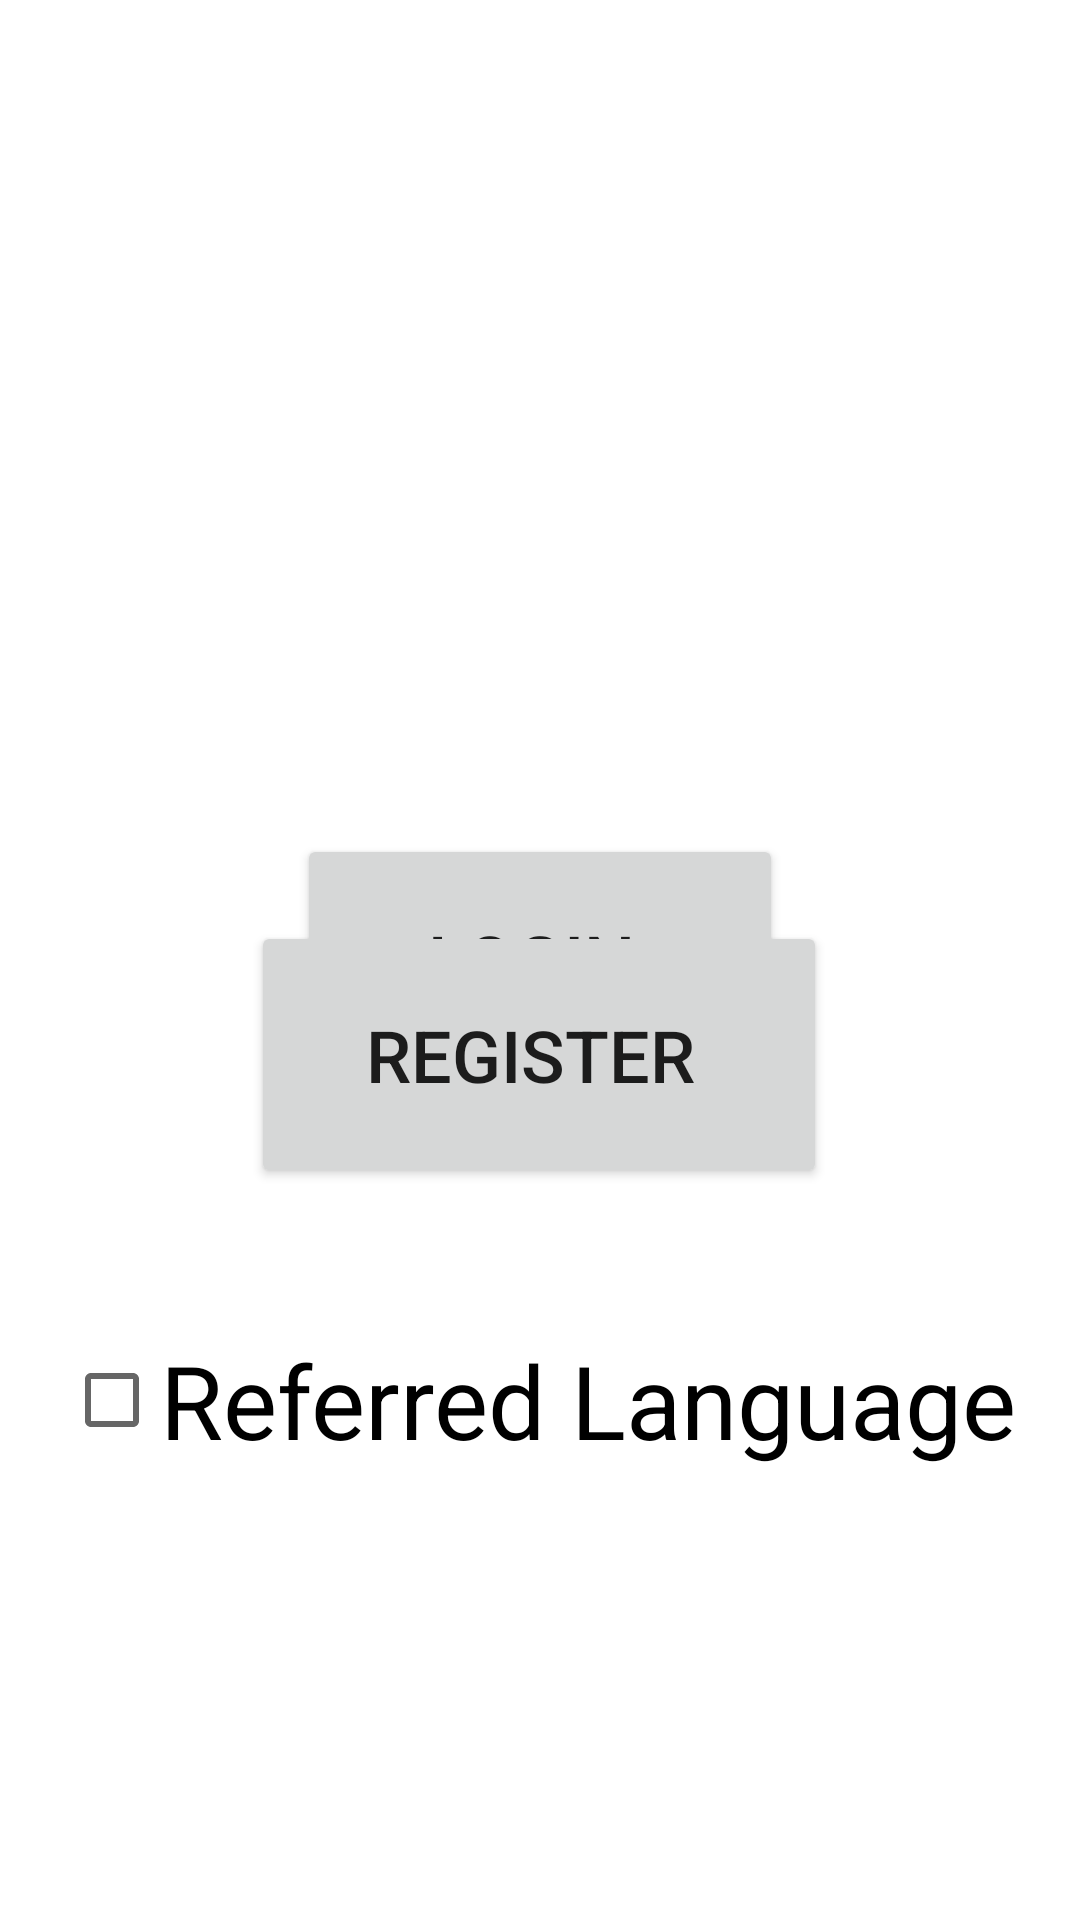

Produce the Android XML layout that renders to this screen, including the resource entries it uses.
<!-- AndroidManifest.xml: application theme Theme.Dosecue -->
<!-- res/layout/activity_first_page.xml -->
<?xml version="1.0" encoding="utf-8"?>
<androidx.constraintlayout.widget.ConstraintLayout xmlns:android="http://schemas.android.com/apk/res/android"
    xmlns:app="http://schemas.android.com/apk/res-auto"
    xmlns:tools="http://schemas.android.com/tools"
    android:layout_width="match_parent"
    android:layout_height="match_parent"
    android:background="@drawable/background"
    tools:context=".MainPage">

    <TextView
        android:id="@+id/textView7"
        android:layout_width="wrap_content"
        android:layout_height="wrap_content"
        android:text="REMINDER APP"
        android:textColor="@color/white"
        android:textSize="34sp"
        app:layout_constraintBottom_toBottomOf="parent"
        app:layout_constraintEnd_toEndOf="parent"
        app:layout_constraintStart_toStartOf="parent"
        app:layout_constraintTop_toTopOf="parent"
        app:layout_constraintVertical_bias="0.161" />

    <TextView
        android:id="@+id/textView8"
        android:layout_width="wrap_content"
        android:layout_height="wrap_content"
        android:text="We are here to remind you..!!"
        android:textColor="@color/white"

        android:textSize="24sp"
        app:layout_constraintBottom_toBottomOf="parent"
        app:layout_constraintEnd_toEndOf="parent"
        app:layout_constraintStart_toStartOf="parent"
        app:layout_constraintTop_toTopOf="parent"
        app:layout_constraintVertical_bias="0.283" />

    <Button
        android:id="@+id/button4"
        android:layout_width="162dp"
        android:layout_height="84dp"
        android:text="LOGIN "
        android:textSize="24sp"
        app:layout_constraintBottom_toBottomOf="parent"
        app:layout_constraintEnd_toEndOf="parent"
        app:layout_constraintStart_toStartOf="parent"
        app:layout_constraintTop_toTopOf="parent" />

    <Button
        android:id="@+id/button5"
        android:layout_width="192dp"
        android:layout_height="89dp"
        android:layout_marginBottom="244dp"
        android:text="REGISTER "
        android:textSize="24sp"
        app:layout_constraintBottom_toBottomOf="parent"
        app:layout_constraintEnd_toEndOf="parent"
        app:layout_constraintHorizontal_bias="0.498"
        app:layout_constraintStart_toStartOf="parent" />

    <CheckBox
        android:id="@+id/checkBox"
        android:layout_width="wrap_content"
        android:layout_height="wrap_content"
        android:text="Referred Language"
        android:textSize="34sp"
        app:layout_constraintBottom_toBottomOf="parent"
        app:layout_constraintEnd_toEndOf="parent"
        app:layout_constraintHorizontal_bias="0.498"
        app:layout_constraintStart_toStartOf="parent"
        app:layout_constraintTop_toTopOf="parent"
        app:layout_constraintVertical_bias="0.748" />
</androidx.constraintlayout.widget.ConstraintLayout>
<!-- resources referenced by this layout -->
<resources>
  <color name="white">#FFFFFFFF</color>
  <style name="Theme.Dosecue" parent="Theme.MaterialComponents.DayNight.DarkActionBar">
          
          <item name="colorPrimary">@color/purple_500</item>
          <item name="colorPrimaryVariant">@color/purple_700</item>
          <item name="colorOnPrimary">@color/white</item>
          
          <item name="colorSecondary">@color/teal_200</item>
          <item name="colorSecondaryVariant">@color/teal_700</item>
          <item name="colorOnSecondary">@color/black</item>
          
          <item name="android:statusBarColor">?attr/colorPrimaryVariant</item>
          
      </style>
  <color name="purple_500">#FF6200EE</color>
  <color name="purple_700">#FF3700B3</color>
  <color name="teal_200">#FF03DAC5</color>
  <color name="teal_700">#FF018786</color>
  <color name="black">#FF000000</color>
</resources>
